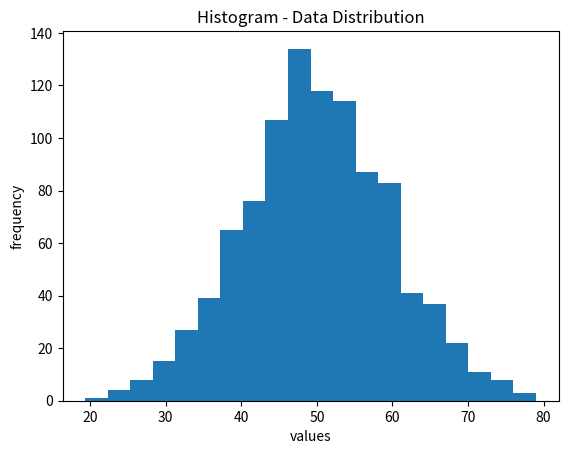
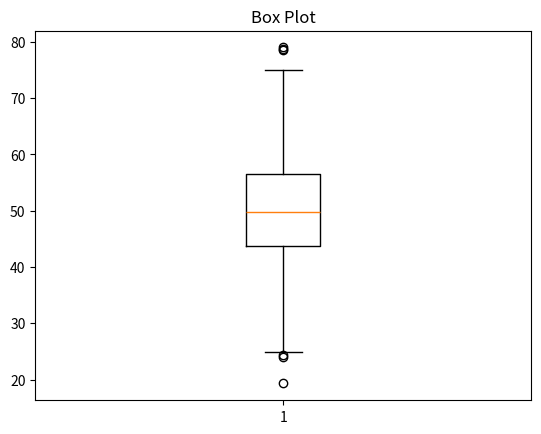
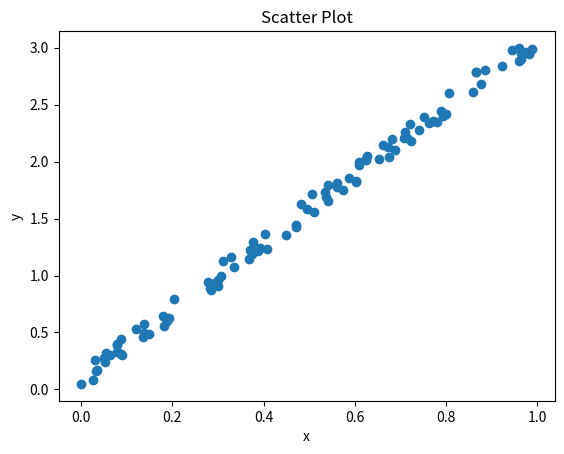
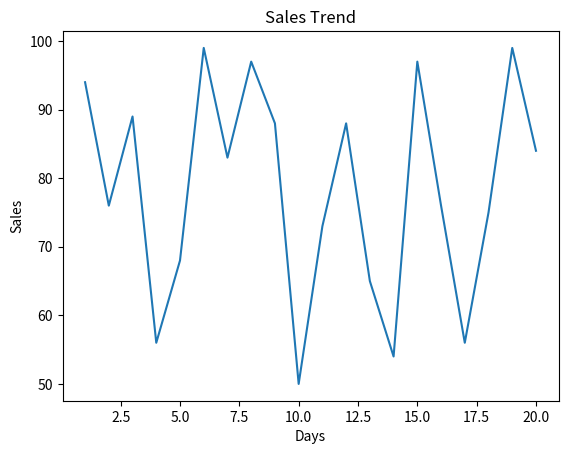
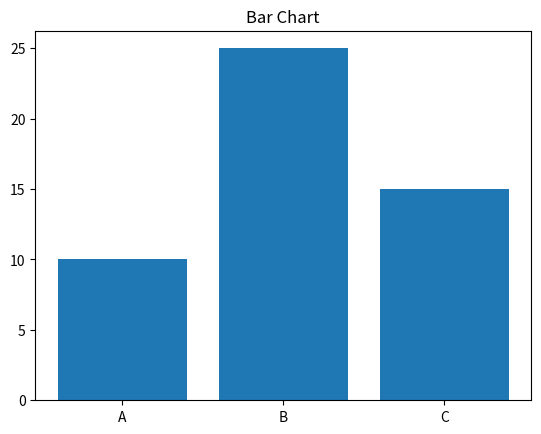
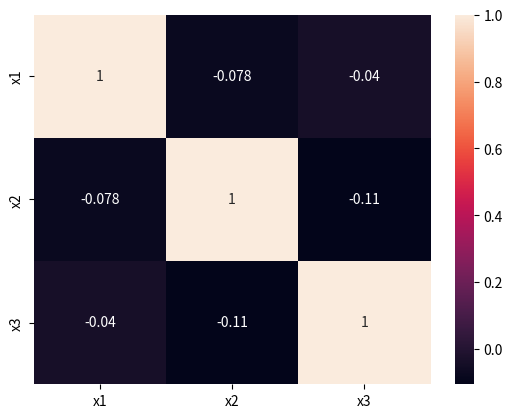

Write Python code to recreate these figures, in order.
import matplotlib.pyplot as plt
import numpy as np

data = np.random.normal(50,10,1000)
#print("Histogram using Data : ",data)
plt.hist(data,bins=20)
plt.title("Histogram - Data Distribution")
plt.xlabel("values")
plt.ylabel("frequency")
plt.show()

plt.boxplot(data)
plt.title("Box Plot")
plt.show()

x = np.random.rand(100)
y = 3*x + np.random.rand(100)*0.2
plt.scatter(x,y)
plt.title("Scatter Plot")
plt.xlabel("x")
plt.ylabel("y")
plt.show()

days = np.arange(1,21)
sales = np.random.randint(50,100,20)
plt.plot(days,sales)
plt.title("Sales Trend")
plt.xlabel("Days")
plt.ylabel("Sales")
plt.show()

categories = ["A","B","C"]
values = [10,25,15]
plt.bar(categories,values)
plt.title("Bar Chart")
plt.show()


import seaborn as sns
import pandas as pd
df = pd.DataFrame({
    "x1":np.random.rand(100),
    "x2":np.random.rand(100),
    "x3":np.random.rand(100)
})

sns.heatmap(df.corr(),annot=True)

plt.show()
